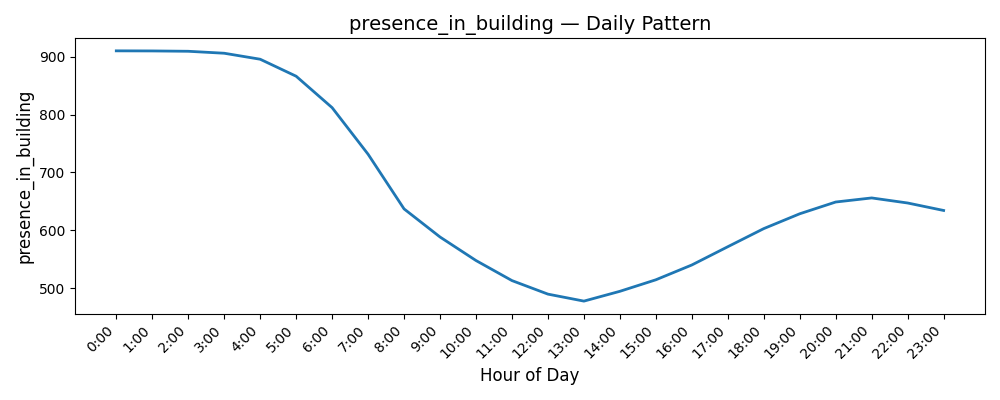

The table this chart was drawn from, first rows:
Date, presence_in_building
0, 910.0
1, 909.8
2, 909.3
3, 905.9
4, 895.5
5, 866.2
6, 811.9
7, 731.4
8, 637
9, 588.4
10, 547.8
11, 513.1
12, 489.7
13, 477.7
14, 494.6
15, 514.5
16, 540.1
17, 571.6
18, 602.9
19, 628.5
20, 648.9
21, 655.9
22, 647.2
23, 634.3
